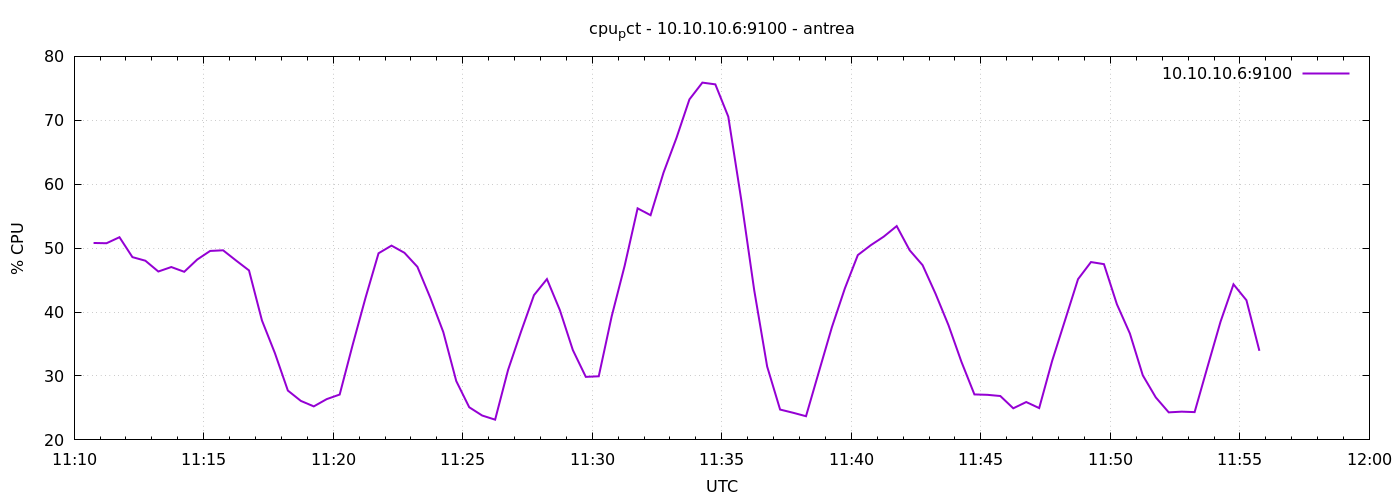

Values plotted in this chart, from the file beside it:
1777288245	50.809523809529345
1777288275	50.77
1777288305	51.71
1777288335	48.6
1777288365	48.03
1777288395	46.34
1777288425	47.04
1777288455	46.3
1777288485	48.21
1777288515	49.56
1777288545	49.66
1777288575	48.07
1777288605	46.51
1777288635	38.69
1777288665	33.57
1777288695	27.72
1777288725	26.1
1777288755	25.24
1777288785	26.38
1777288815	27.1
1777288845	34.85
1777288875	42.27
1777288905	49.2
1777288935	50.4
1777288965	49.27
1777288995	47.08
1777289025	42.21
1777289055	36.87
1777289085	29.2
1777289115	25.11
1777289145	23.81
1777289175	23.17
1777289205	30.95
1777289235	36.93
1777289265	42.65
1777289295	45.16
1777289325	40.29
1777289355	34.06
1777289385	29.86
1777289415	29.95
1777289445	39.35
1777289475	47.25
1777289505	56.22
1777289535	55.15
1777289565	61.81
1777289595	67.24
1777289625	73.27
1777289655	75.9
1777289685	75.62
1777289715	70.57
1777289745	57.58
1777289775	43.44
1777289805	31.48
1777289835	24.75
1777289865	24.25
1777289895	23.7
1777289925	30.7
1777289955	37.64
1777289985	43.7
1777290015	48.91
1777290045	50.46
... 30 more rows
